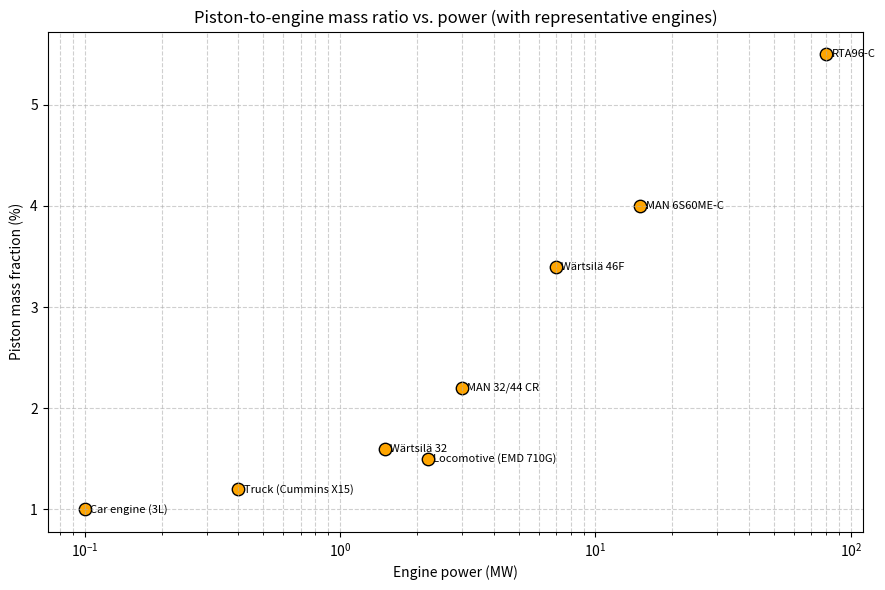

Write the Python code that produced this figure.
import matplotlib.pyplot as plt
import numpy as np

# Data with representative engines
engines = [
    ("Car engine (3L)", 0.1, 1.0),
    ("Truck (Cummins X15)", 0.4, 1.2),
    ("Locomotive (EMD 710G)", 2.2, 1.5),
    ("Wärtsilä 32", 1.5, 1.6),
    ("MAN 32/44 CR", 3, 2.2),
    ("Wärtsilä 46F", 7, 3.4),
    ("MAN 6S60ME-C", 15, 4.0),
    ("RTA96-C", 80, 5.5)
]

powers = [e[1] for e in engines]
ratios = [e[2] for e in engines]

plt.figure(figsize=(9,6))
plt.scatter(powers, ratios, c='orange', s=80, edgecolors='k')

for name, power, ratio in engines:
    plt.text(power*1.05, ratio, name, fontsize=8, va='center')

plt.xscale('log')
plt.xlabel('Engine power (MW)')
plt.ylabel('Piston mass fraction (%)')
plt.title('Piston-to-engine mass ratio vs. power (with representative engines)')
plt.grid(True, which='both', ls='--', alpha=0.6)
plt.tight_layout()
plt.show()
